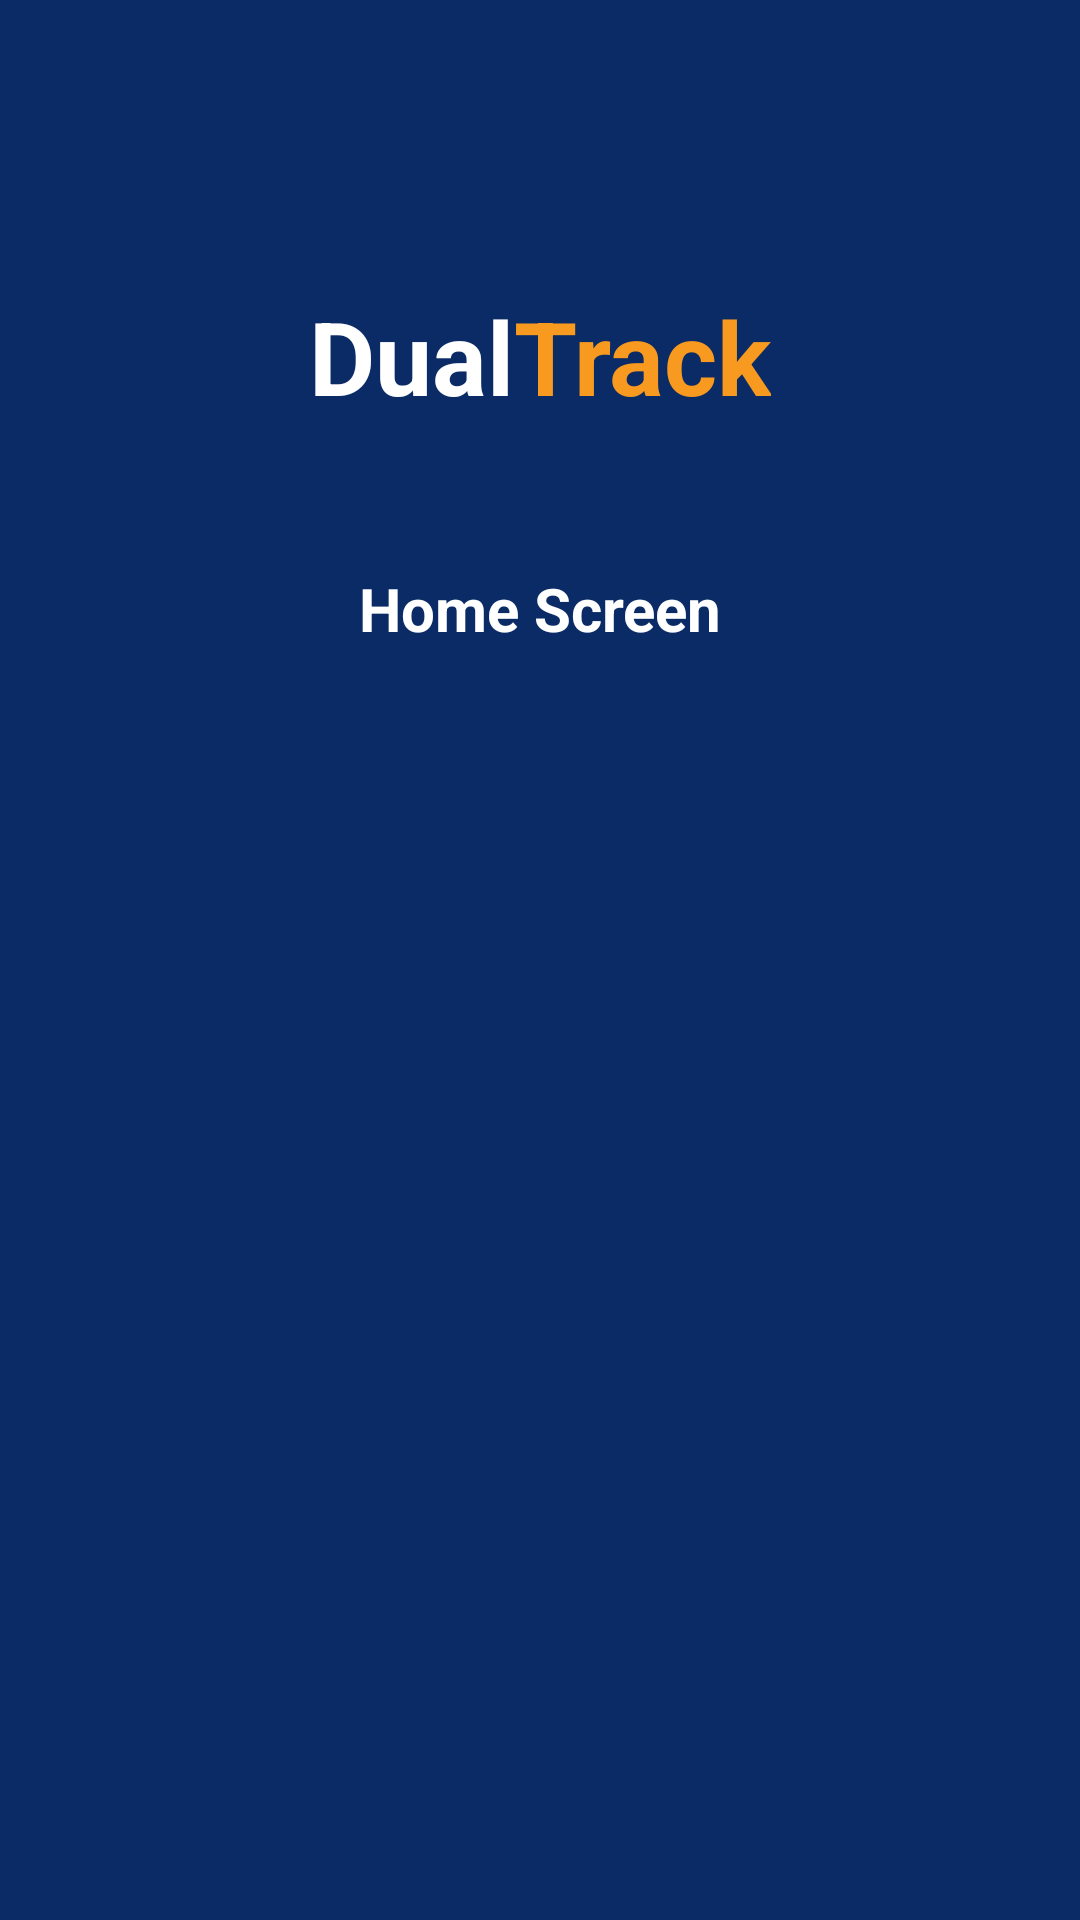

Reconstruct the res/layout file that produces this screen, plus the resources it refers to.
<!-- AndroidManifest.xml: application theme Theme.DualTrack -->
<!-- res/layout/fragment_home.xml -->
<?xml version="1.0" encoding="utf-8"?>
<androidx.constraintlayout.widget.ConstraintLayout xmlns:android="http://schemas.android.com/apk/res/android"
    xmlns:app="http://schemas.android.com/apk/res-auto"
    android:layout_width="match_parent"
    android:layout_height="match_parent"
    android:background="@color/dt_navy"
    android:padding="24dp">

    <include
        android:id="@+id/logo"
        layout="@layout/include_dualtrack_logo"
        android:layout_width="wrap_content"
        android:layout_height="wrap_content"
        app:layout_constraintTop_toTopOf="parent"
        app:layout_constraintStart_toStartOf="parent"
        app:layout_constraintEnd_toEndOf="parent"
        android:layout_marginTop="72dp" />


    <TextView
        android:id="@+id/tvHomePlaceholder"
        android:layout_width="wrap_content"
        android:layout_height="wrap_content"
        android:text="Home Screen"
        android:textColor="@color/dt_white"
        android:textSize="20sp"
        android:textStyle="bold"
        app:layout_constraintTop_toBottomOf="@id/logo"
        app:layout_constraintStart_toStartOf="parent"
        app:layout_constraintEnd_toEndOf="parent"
        android:layout_marginTop="48dp"/>

</androidx.constraintlayout.widget.ConstraintLayout>
<!-- res/layout/include_dualtrack_logo.xml (included above) -->
<LinearLayout xmlns:android="http://schemas.android.com/apk/res/android"
    android:layout_width="wrap_content"
    android:layout_height="wrap_content"
    android:orientation="horizontal">
    <TextView
        android:id="@+id/logo_dual"
        android:layout_width="wrap_content"
        android:layout_height="wrap_content"
        android:text="Dual"
        android:textColor="@color/dt_white"
        android:textSize="34sp"
        android:textStyle="bold"/>
    <TextView
        android:id="@+id/logo_track"
        android:layout_width="wrap_content"
        android:layout_height="wrap_content"
        android:text="Track"
        android:textColor="@color/dt_orange"
        android:textSize="34sp"
        android:textStyle="bold"/>
</LinearLayout>
<!-- resources referenced by this layout -->
<resources>
  <color name="dt_navy">#0B2B66</color>
  <color name="dt_orange">#F79A1F</color>
  <color name="dt_white">#FFFFFF</color>
  <style name="Theme.DualTrack" parent="Theme.MaterialComponents.Light.NoActionBar">
          <item name="android:statusBarColor">@color/dt_navy</item>
          <item name="android:navigationBarColor">@color/dt_navy</item>
          <item name="android:windowBackground">@color/dt_navy</item>
          <item name="android:textColor">@color/dt_text</item>
          <item name="colorPrimary">@color/dt_orange</item>
          <item name="colorSecondary">@color/dt_orange</item>
  
          <item name="materialAlertDialogTheme">@style/ThemeOverlay.MaterialComponents.MaterialAlertDialog</item>
      </style>
  <color name="dt_text">#222222</color>
</resources>
